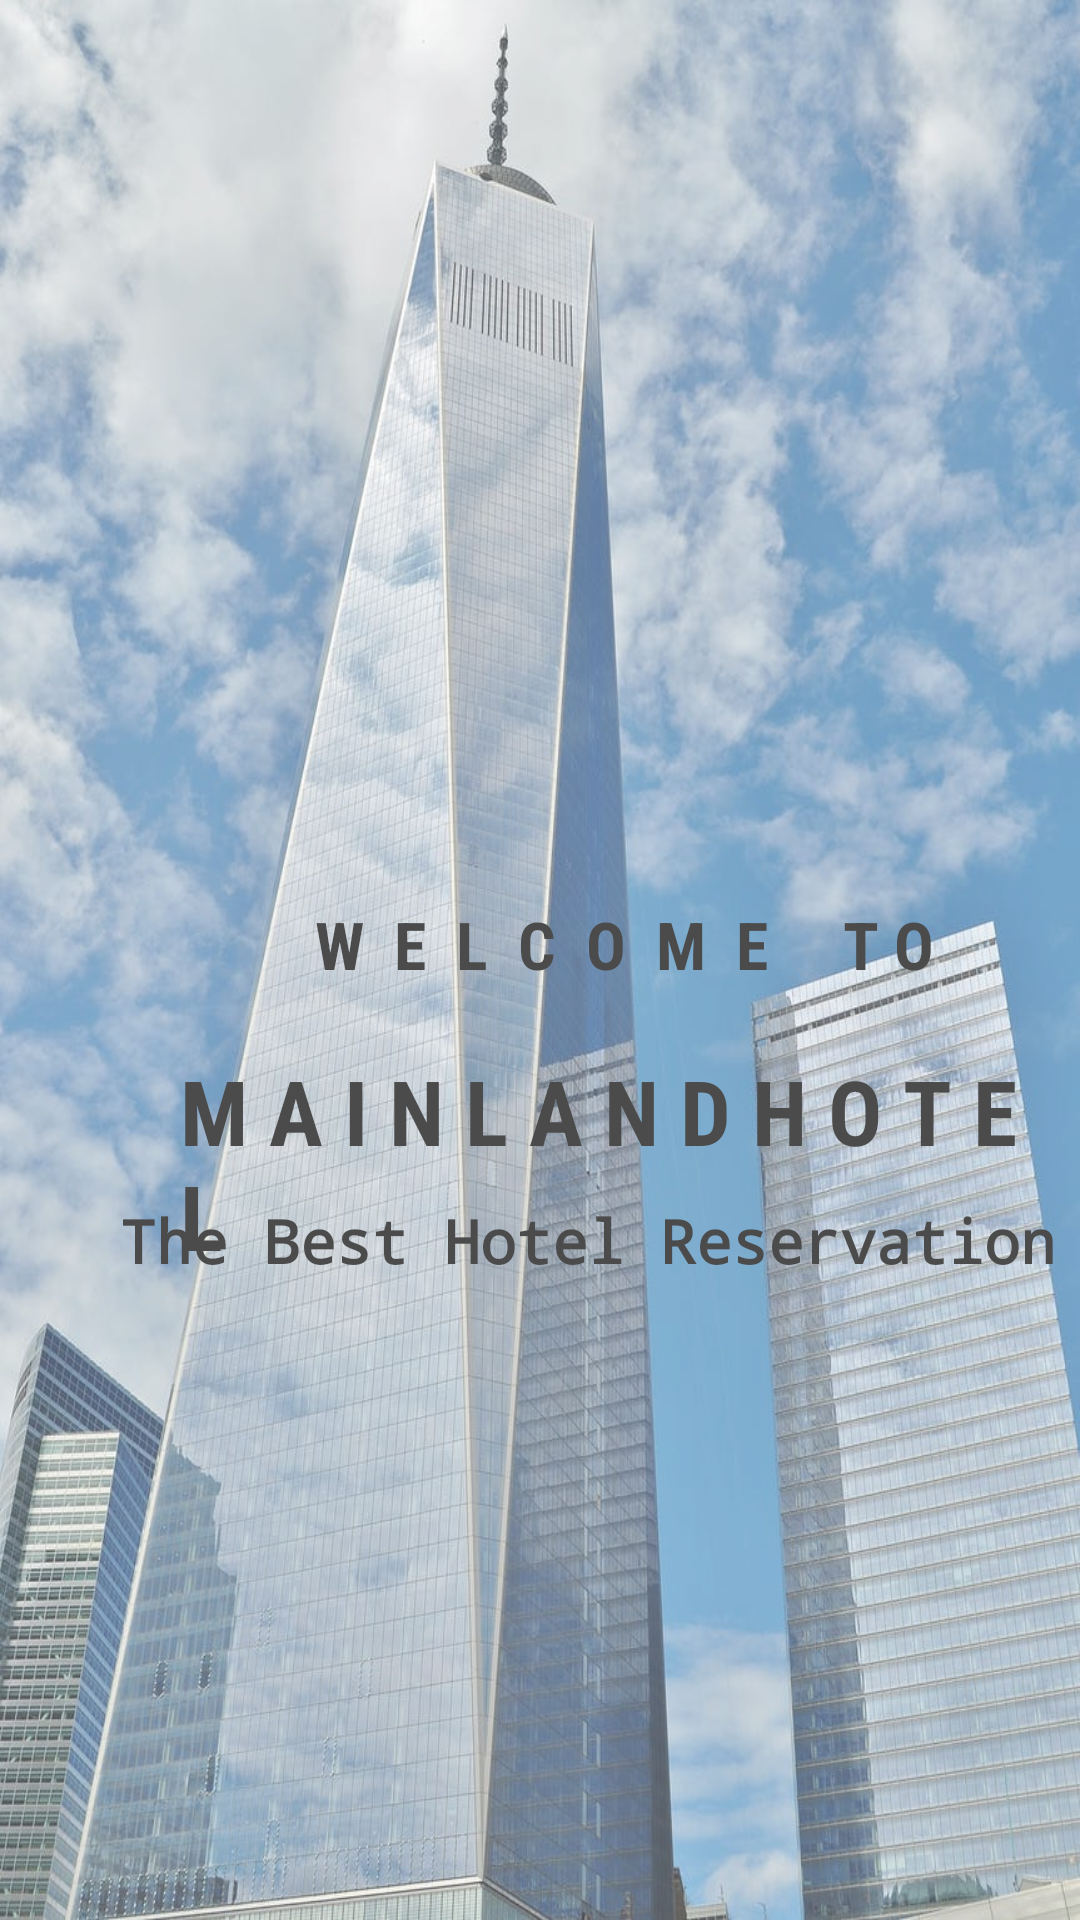

Produce the Android XML layout that renders to this screen, including the resource entries it uses.
<!-- AndroidManifest.xml: activity theme DashBoardTheme -->
<!-- res/layout/activity_maindashboard.xml -->
<?xml version="1.0" encoding="utf-8"?>
<RelativeLayout xmlns:android="http://schemas.android.com/apk/res/android"
    xmlns:app="http://schemas.android.com/apk/res-auto"
    xmlns:tools="http://schemas.android.com/tools"
    android:layout_width="match_parent"
    android:layout_height="match_parent"
    tools:context=".MaindashboardActivity"
    android:background="@drawable/main"
    android:alpha="0.7" >

    <TextView
        android:id="@+id/textView4"
        android:layout_width="wrap_content"
        android:layout_height="wrap_content"
        android:text=" W  E  L  C  O  M  E     T O"
        android:textSize="22sp"
        android:fontFamily="sans-serif-condensed"
        android:textStyle="bold"
        android:textColor="@android:color/black"
        android:layout_marginLeft="100dp"
        android:layout_marginTop="300dp"/>

    <TextView
        android:id="@+id/textView6"
        android:layout_width="wrap_content"
        android:layout_height="wrap_content"
        android:text="M A I N L A N D H O T E L"
        android:textSize="30sp"
        android:fontFamily="sans-serif-condensed"
        android:textStyle="bold"
        android:textColor="@android:color/black"
        android:layout_marginLeft="60dp"
        android:layout_marginTop="350dp"/>

    <TextView
        android:id="@+id/textView7"
        android:layout_width="wrap_content"
        android:layout_height="wrap_content"
        android:text="The Best Hotel Reservation"
        android:textSize="20sp"
        android:fontFamily="monospace"
        android:textStyle="bold"
        android:textColor="@android:color/black"
        android:layout_marginLeft="40dp"
        android:layout_marginTop="400dp"/>


</RelativeLayout>
<!-- resources referenced by this layout -->
<resources>
  <!-- drawable main: jpeg bitmap (drawable-v24, 161030 bytes) -->
  <style name="DashBoardTheme" parent="Theme.AppCompat.Light.NoActionBar">
          
          <item name="colorPrimary">@color/colorPrimary</item>
          <item name="colorPrimaryDark">@color/colorPrimaryDark</item>
          <item name="colorAccent">@color/colorAccent</item>
      </style>
  <color name="colorPrimary">#F3F8F8</color>
  <color name="colorPrimaryDark">#00574B</color>
  <color name="colorAccent">#D81B60</color>
</resources>
